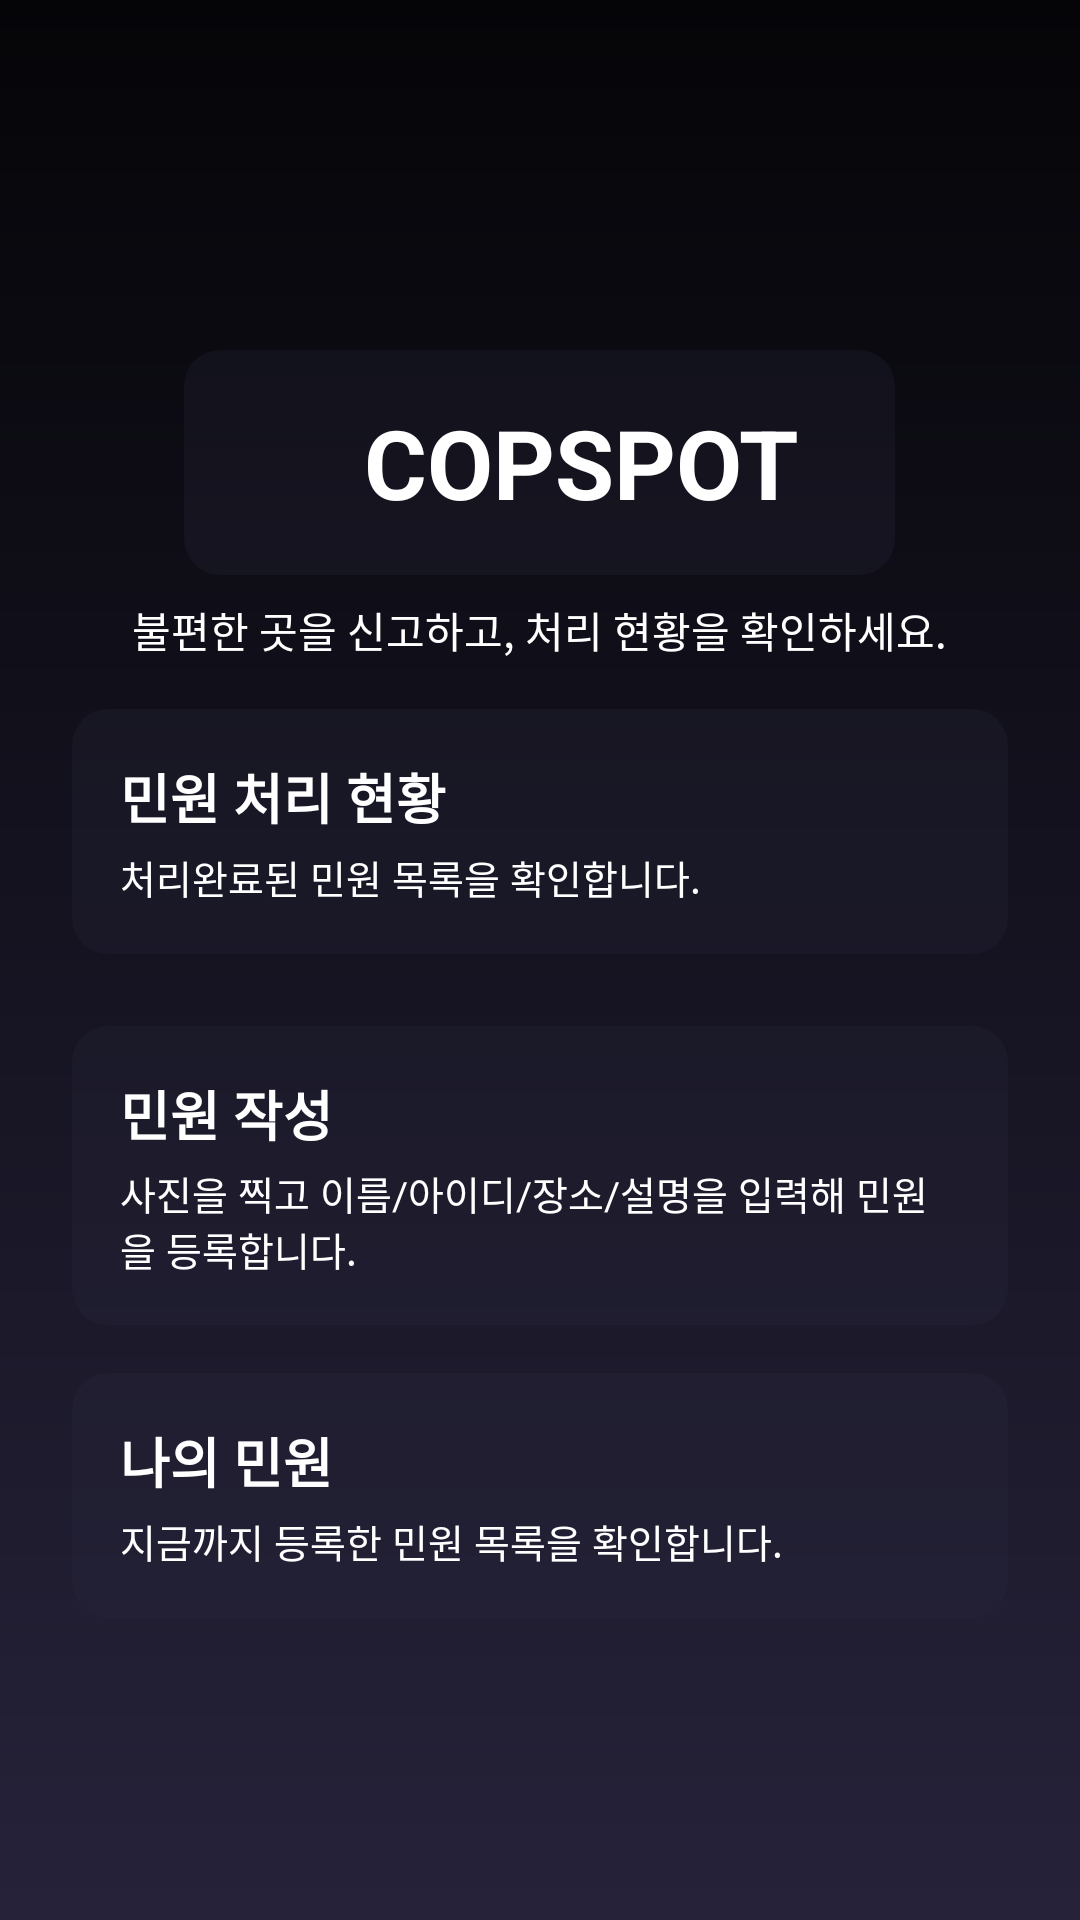

This screen was rendered from an Android layout file. Write that file and the resources it references.
<!-- AndroidManifest.xml: application theme Theme.Yonamcopspot -->
<!-- res/layout/activity_main.xml -->
<?xml version="1.0" encoding="utf-8"?>
<androidx.constraintlayout.widget.ConstraintLayout xmlns:android="http://schemas.android.com/apk/res/android"
    xmlns:app="http://schemas.android.com/apk/res-auto"
    android:id="@+id/rootLayout"
    android:layout_width="match_parent"
    android:layout_height="match_parent"
    android:background="@drawable/main_background_gradient">

    <LinearLayout
        android:id="@+id/contentLayout"
        android:layout_width="0dp"
        android:layout_height="wrap_content"
        android:orientation="vertical"
        android:gravity="center_horizontal"
        android:padding="24dp"
        app:layout_constraintTop_toTopOf="parent"
        app:layout_constraintBottom_toBottomOf="parent"
        app:layout_constraintStart_toStartOf="parent"
        app:layout_constraintEnd_toEndOf="parent">

        <LinearLayout
            android:id="@+id/titlelayout"
            android:layout_width="237dp"
            android:layout_height="wrap_content"
            android:layout_marginTop="16dp"
            android:background="@drawable/card_background"
            android:orientation="horizontal"
            android:padding="16dp">

            <ImageView
                android:id="@+id/yonamicon"
                android:layout_width="44dp"
                android:layout_height="43dp"
                android:src="@drawable/design_main_yonam_logo" />

            <TextView
                android:id="@+id/textTitle"
                android:layout_width="wrap_content"
                android:layout_height="wrap_content"
                android:text="COPSPOT"
                android:textColor="@android:color/white"
                android:textSize="32sp"
                android:textStyle="bold" />
        </LinearLayout>
        <TextView
            android:id="@+id/textSubtitle"
            android:layout_width="wrap_content"
            android:layout_height="wrap_content"
            android:text="불편한 곳을 신고하고, 처리 현황을 확인하세요."
            android:textSize="14sp"
            android:textColor="@android:color/white"
            android:layout_marginTop="8dp" />


        
        <LinearLayout
            android:id="@+id/layoutComplaintStatus"
            android:layout_width="match_parent"
            android:layout_height="wrap_content"
            android:layout_marginTop="16dp"
            android:background="@drawable/card_background"
            android:padding="16dp"
            android:orientation="vertical">

            <TextView
                android:layout_width="wrap_content"
                android:layout_height="wrap_content"
                android:text="민원 처리 현황"
                android:textSize="18sp"
                android:textStyle="bold"
                android:textColor="@android:color/white" />

            <TextView
                android:layout_width="wrap_content"
                android:layout_height="wrap_content"
                android:text="처리완료된 민원 목록을 확인합니다."
                android:textSize="13sp"
                android:textColor="@android:color/white"
                android:layout_marginTop="4dp" />

        </LinearLayout>


        
        <LinearLayout
            android:id="@+id/btnCreateComplaint"
            android:layout_width="match_parent"
            android:layout_height="wrap_content"
            android:layout_marginTop="24dp"
            android:background="@drawable/card_background"
            android:padding="16dp"
            android:orientation="vertical">

            <TextView
                android:layout_width="wrap_content"
                android:layout_height="wrap_content"
                android:text="민원 작성"
                android:textSize="18sp"
                android:textStyle="bold"
                android:textColor="@android:color/white" />

            <TextView
                android:layout_width="wrap_content"
                android:layout_height="wrap_content"
                android:text="사진을 찍고 이름/아이디/장소/설명을 입력해 민원을 등록합니다."
                android:textSize="13sp"
                android:textColor="@android:color/white"
                android:layout_marginTop="4dp" />

        </LinearLayout>

        
        <LinearLayout
            android:id="@+id/btnMyComplaints"
            android:layout_width="match_parent"
            android:layout_height="wrap_content"
            android:layout_marginTop="16dp"
            android:background="@drawable/card_background"
            android:padding="16dp"
            android:orientation="vertical">

            <TextView
                android:layout_width="wrap_content"
                android:layout_height="wrap_content"
                android:text="나의 민원"
                android:textSize="18sp"
                android:textStyle="bold"
                android:textColor="@android:color/white" />

            <TextView
                android:layout_width="wrap_content"
                android:layout_height="wrap_content"
                android:text="지금까지 등록한 민원 목록을 확인합니다."
                android:textSize="13sp"
                android:textColor="@android:color/white"
                android:layout_marginTop="4dp" />

        </LinearLayout>

    </LinearLayout>

</androidx.constraintlayout.widget.ConstraintLayout>
<!-- resources referenced by this layout -->
<resources>
  <!-- drawable card_background (drawable) -->
  <?xml version="1.0" encoding="utf-8"?>
  <shape xmlns:android="http://schemas.android.com/apk/res/android">
      <solid android:color="#402B2B3C" />
      <corners android:radius="12dp" />
      <padding
          android:left="8dp"
          android:top="8dp"
          android:right="8dp"
          android:bottom="8dp" />
  </shape>
  <!-- drawable main_background_gradient (drawable) -->
  <?xml version="1.0" encoding="utf-8"?>
  <shape xmlns:android="http://schemas.android.com/apk/res/android">
      <gradient
          android:type="linear"
          android:startColor="#26223A"
          android:endColor="#050508"
          android:angle="90" />
  </shape>
  <style name="Theme.Yonamcopspot" parent="Theme.MaterialComponents.DayNight.DarkActionBar">
          
          <item name="colorPrimary">@color/purple_500</item>
          <item name="colorPrimaryVariant">@color/purple_700</item>
          <item name="colorOnPrimary">@color/white</item>
          
          <item name="colorSecondary">@color/teal_200</item>
          <item name="colorSecondaryVariant">@color/teal_700</item>
          <item name="colorOnSecondary">@color/black</item>
          
          <item name="android:statusBarColor">?attr/colorPrimaryVariant</item>
          
      </style>
  <!-- not gathered from this repository: default colours our renderer supplied (Android Studio template values) -->
  <color name="purple_500">#FF6200EE</color>
  <color name="purple_700">#FF3700B3</color>
  <color name="teal_200">#FF03DAC5</color>
  <color name="teal_700">#FF018786</color>
  <color name="black">#FF000000</color>
  <color name="white">#FFFFFFFF</color>
</resources>
